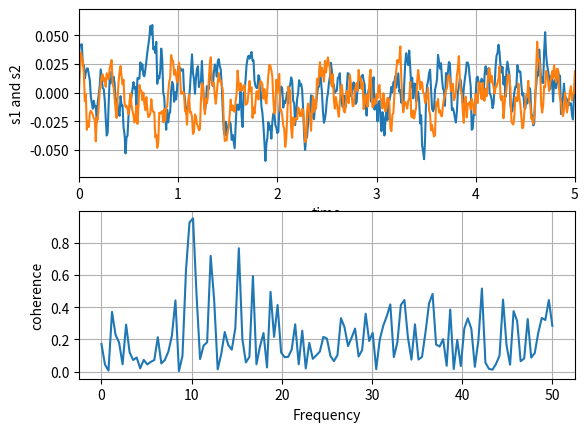

This chart was generated by the following Python code:
"""
Compute the coherence of two signals
"""
import numpy as np
import matplotlib.pyplot as plt

# make a little extra space between the subplots
plt.subplots_adjust(wspace=0.5)

dt = 0.01
t = np.arange(0, 30, dt)
nse1 = np.random.randn(len(t))                 # white noise 1
nse2 = np.random.randn(len(t))                 # white noise 2
r = np.exp(-t/0.05)

cnse1 = np.convolve(nse1, r, mode='same')*dt   # colored noise 1
cnse2 = np.convolve(nse2, r, mode='same')*dt   # colored noise 2

# two signals with a coherent part and a random part
s1 = 0.01*np.sin(2*np.pi*10*t) + cnse1
s2 = 0.01*np.sin(2*np.pi*10*t) + cnse2

plt.subplot(211)
plt.plot(t, s1, t, s2)
plt.xlim(0, 5)
plt.xlabel('time')
plt.ylabel('s1 and s2')
plt.grid(True)

plt.subplot(212)
cxy, f = plt.cohere(s1, s2, 256, 1./dt)
plt.ylabel('coherence')
plt.show()
